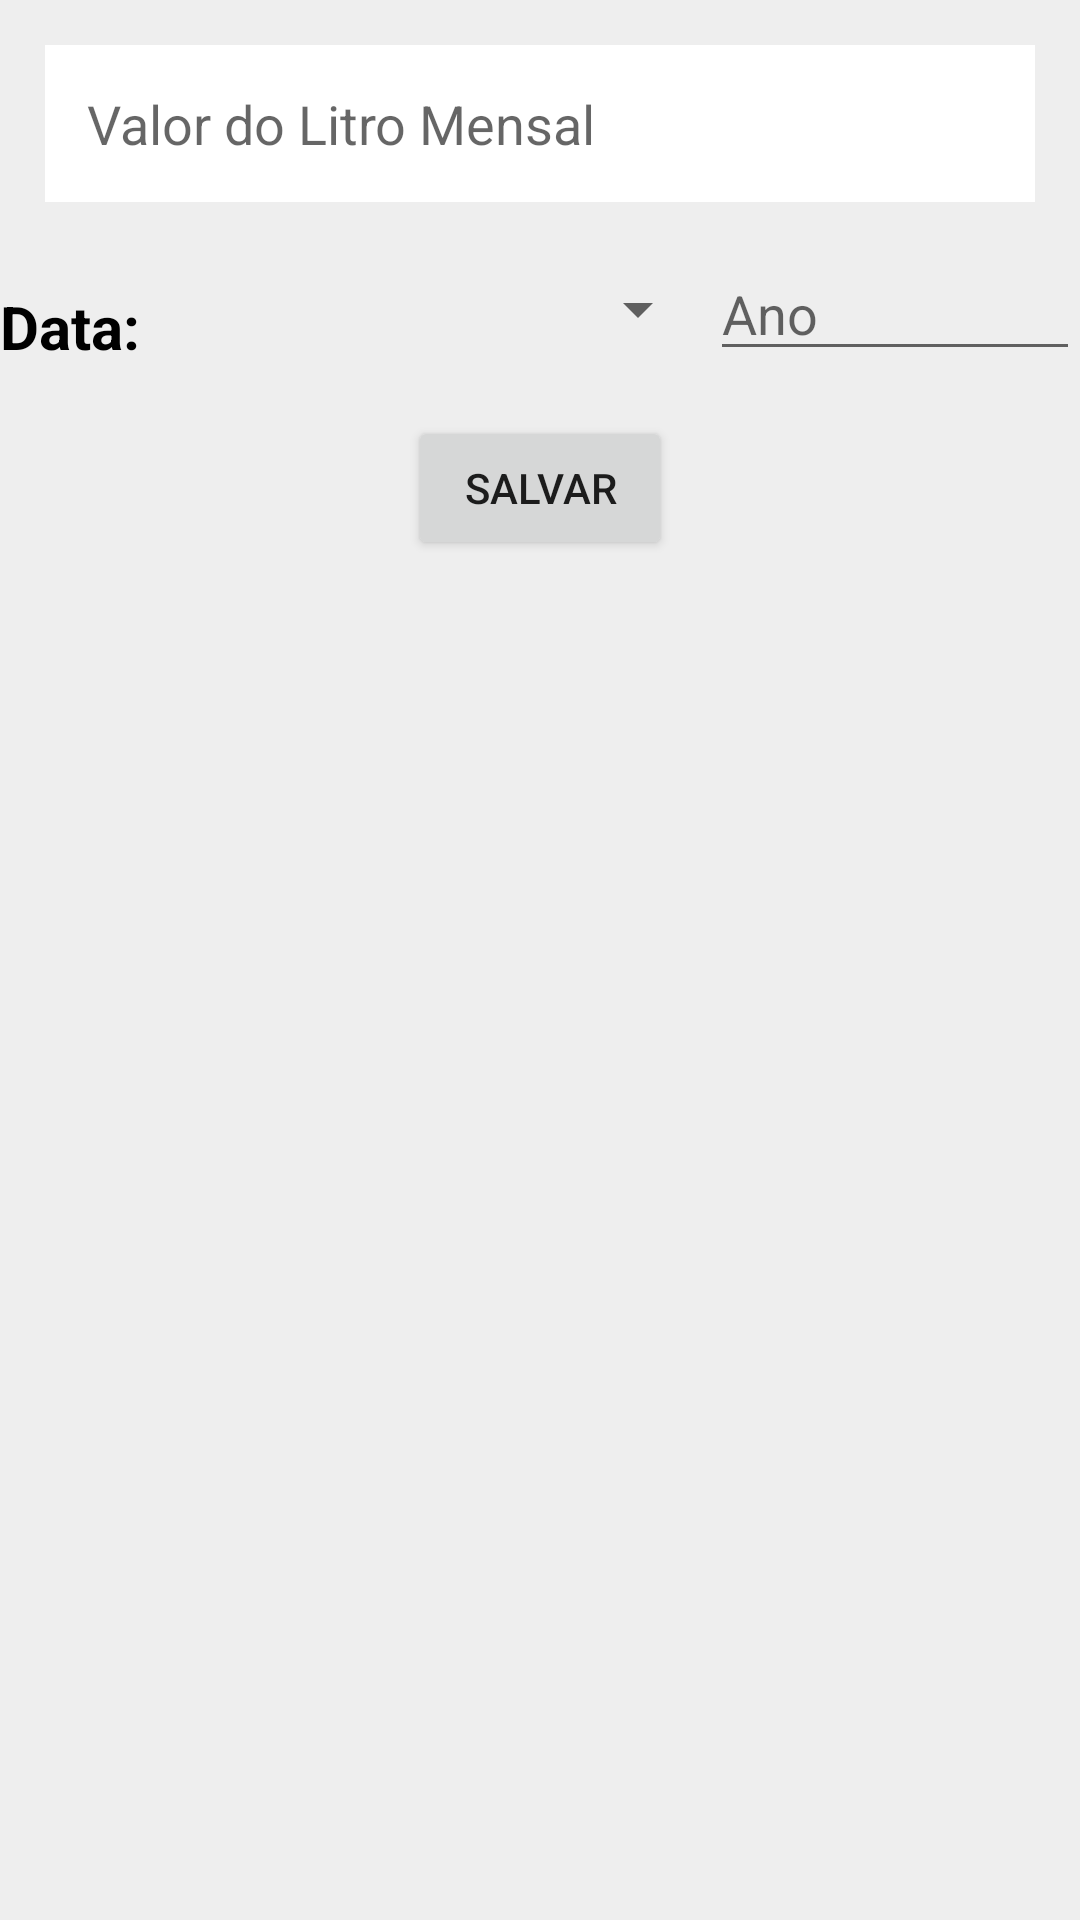

Here is an Android app screen rendered from its layout file. Give the layout XML and the strings, colors and styles it references.
<!-- AndroidManifest.xml: application theme Theme.Gcoole -->
<!-- res/layout/view_editar_valor_por_litro.xml -->
<?xml version="1.0" encoding="utf-8"?>
<LinearLayout xmlns:android="http://schemas.android.com/apk/res/android"
    android:layout_width="fill_parent"
    android:layout_height="fill_parent"
    android:background="#EEEEEE"
    android:orientation="vertical">

    <LinearLayout
        android:layout_width="fill_parent"
        android:layout_height="wrap_content"
        android:orientation="horizontal">

        <EditText


            android:id="@+id/idEditarValorPorLitro"
            android:layout_width="fill_parent"
            android:layout_height="wrap_content"
            android:layout_margin="15dp"
            android:background="@color/white"
            android:hint="@string/valorPorLitroMensal"
            android:inputType="number"
            android:padding="14dp" />

    </LinearLayout>


    <LinearLayout
        android:layout_width="fill_parent"
        android:layout_height="wrap_content"
        android:background="#EEEEEE"
        android:orientation="horizontal">


        <TextView

            android:layout_width="3dp"
            android:layout_height="wrap_content"
            android:layout_marginTop="5dp"
            android:layout_marginBottom="5dp"
            android:layout_weight="1"
            android:text="@string/datainserirvalor"
            android:textColor="#000000"
            android:textSize="20sp"
            android:textStyle="bold" />

        <Spinner


            android:id="@+id/idSpinnerEditarMes"
            android:layout_width="113dp"
            android:layout_height="match_parent"
            android:layout_weight="1" />

        <EditText


            android:id="@+id/idEditarAno"
            android:layout_width="63dp"
            android:layout_height="wrap_content"
            android:layout_weight="1"
            android:ems="10"
            android:hint="@string/ano"
            android:inputType="number" />


    </LinearLayout>


    <Button


        android:id="@+id/idBTEditarValorPorLitro"
        android:layout_width="wrap_content"
        android:layout_height="wrap_content"
        android:layout_gravity="center"
        android:layout_margin="15dp"
        android:text="@string/Salvar" />

</LinearLayout>
<!-- resources referenced by this layout -->
<resources>
  <color name="white">#FFFFFFFF</color>
  <string name="Salvar">Salvar</string>
  <string name="ano">Ano</string>
  <string name="datainserirvalor">Data:</string>
  <string name="valorPorLitroMensal">Valor do Litro Mensal</string>
  <style name="Theme.Gcoole" parent="Theme.MaterialComponents.DayNight.DarkActionBar">
          
          <item name="colorPrimary">@color/purple_500</item>
          <item name="colorPrimaryVariant">@color/purple_700</item>
          <item name="colorOnPrimary">@color/white</item>
          
          <item name="colorSecondary">@color/teal_200</item>
          <item name="colorSecondaryVariant">@color/teal_700</item>
          <item name="colorOnSecondary">@color/black</item>
          
          <item name="android:statusBarColor" tools:targetApi="l">?attr/colorPrimaryVariant</item>
          
      </style>
  <color name="purple_500">#000000</color>
  <color name="purple_700">#504F53</color>
  <color name="teal_200">#FF03DAC5</color>
  <color name="teal_700">#FF018786</color>
  <color name="black">#FF000000</color>
</resources>
